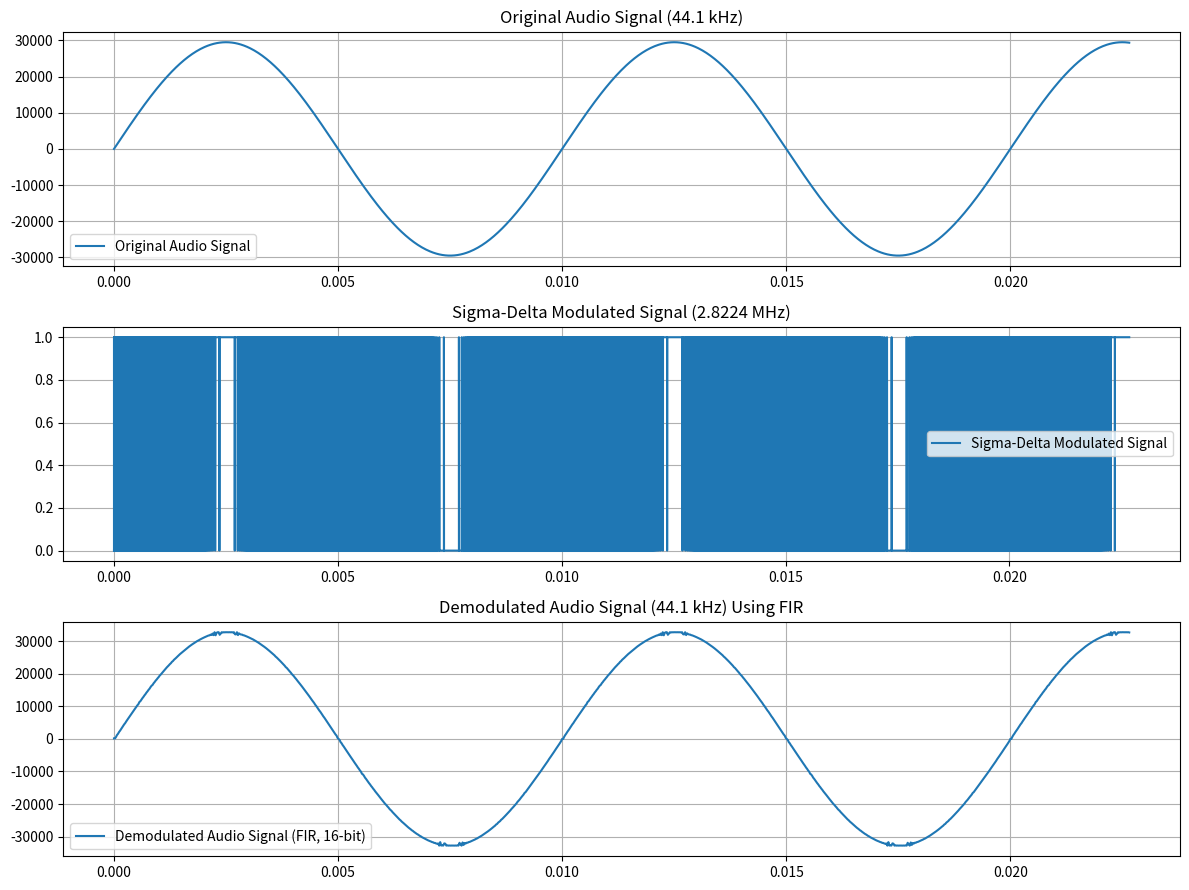

Reproduce this figure in Python.
import numpy as np
import matplotlib.pyplot as plt
from scipy.signal import resample
from scipy.signal import firwin, lfilter, decimate
import sys  
  
sys.setrecursionlimit(10000000) 


def sigma_delta_modulator(input_signal, index=0, integrator=0, output_signal=None):
    """
    Recursive implementation of a first-order Sigma-Delta modulator for 0 and 1 output.

    Args:
        input_signal (array-like): The input analog signal to be converted.
        index (int): Current index in the signal.
        integrator (float): Current state of the integrator.
        output_signal (list): Accumulated output signal (0 or 1).

    Returns:
        list: The quantized output signal (0 or 1).
    """
    if output_signal is None:
        output_signal = []

    if index >= len(input_signal):  # Base case
        return output_signal

    # Integrator: accumulate the difference
    quantizer = 1 if integrator > 0 else 0  # Quantizer outputs 0 or 1
    integrator += input_signal[index] - (1 if quantizer == 1 else 0)

    # Append the quantized value to the output
    output_signal.append(quantizer)

    return sigma_delta_modulator(input_signal, index + 1, integrator, output_signal)

def convert_audio_to_sdm(audio_data, sample_rate, target_rate):
    """
    Converts 16-bit audio data at 44.1 kHz to Sigma-Delta modulated signal at 2.8224 MHz.

    Args:
        audio_data (array-like): The input 16-bit audio signal.
        sample_rate (int): Original sample rate of the audio (44.1 kHz).
        target_rate (int): Target sample rate (2.8224 MHz).

    Returns:
        array: Sigma-Delta modulated signal (0 or 1) at target rate.
    """
    # Normalize audio data to [0, 1]
    audio_data = audio_data / np.max(np.abs(audio_data))  # Normalize to [-1, 1]
    audio_data = (audio_data + 1) / 2  # Shift to [0, 1]

    # Calculate the oversampling factor
    oversampling_factor = target_rate // sample_rate

    # Oversample the input signal
    oversampled_audio = resample(audio_data, len(audio_data) * oversampling_factor)

    # Apply Sigma-Delta Modulation
    sdm_signal = sigma_delta_modulator(oversampled_audio)

    return sdm_signal

def sigma_delta_demodulator_fir(sdm_signal, target_rate, sample_rate, num_taps=64):
    """
    Demodulates a Sigma-Delta modulated signal using an FIR filter.

    Args:
        sdm_signal (array-like): 1-bit Sigma-Delta modulated signal with values 0 and 1.
        target_rate (int): The sampling rate of the modulated signal (e.g., 2.8224 MHz).
        sample_rate (int): The desired output sampling rate (e.g., 44.1 kHz).
        num_taps (int): Number of taps for the FIR filter.

    Returns:
        array: Demodulated audio signal at the original sampling rate (16-bit).
    """
    # Map SDM signal from [0, 1] to [-1, 1]
    sdm_signal = 2 * np.array(sdm_signal) - 1

    # Design an FIR low-pass filter
    nyquist = target_rate / 2
    cutoff = sample_rate / 2  # Low-pass filter cutoff frequency
    fir_coefficients = firwin(num_taps, cutoff / nyquist)

    # Apply FIR low-pass filter
    filtered_signal = lfilter(fir_coefficients, 1.0, sdm_signal)

    # Decimate the signal to reduce the sampling rate back to the original
    decimation_factor = target_rate // sample_rate
    demodulated_signal = decimate(filtered_signal, decimation_factor, ftype="fir")

    # Scale back to 16-bit integer range (-32768 to 32767)
    demodulated_signal = np.clip(demodulated_signal, -1, 1)  # Ensure the range is [-1, 1]
    demodulated_signal = (demodulated_signal * 32767).astype(np.int16)

    return demodulated_signal

# Generate a test 16-bit sine wave audio signal at 44.1 kHz
duration = 1.0  # 1 second
sample_rate = 44100  # 44.1 kHz
target_rate = 2822400  # 2.8224 MHz
t = np.linspace(0, duration, int(sample_rate * duration), endpoint=False)
frequency = 100
audio_data = (0.9 * np.sin(2 * np.pi * frequency * t) * 32767).astype(np.int16)

# Convert the audio to Sigma-Delta Modulated Signal
sdm_signal = convert_audio_to_sdm(audio_data, sample_rate, target_rate)

demodulated_audio_fir = sigma_delta_demodulator_fir(sdm_signal, target_rate, sample_rate)

# Plot the results
plt.figure(figsize=(12, 9))

# Plot original audio signal
plt.subplot(3, 1, 1)
plt.plot(t[:1000], audio_data[:1000], label="Original Audio Signal")
plt.title("Original Audio Signal (44.1 kHz)")
plt.grid(True)
plt.legend()

# Plot Sigma-Delta Modulated Signal
oversampled_t = np.linspace(0, duration, len(sdm_signal), endpoint=False)
plt.subplot(3, 1, 2)
plt.step(oversampled_t[:64000], sdm_signal[:64000], label="Sigma-Delta Modulated Signal", where="mid")
plt.title("Sigma-Delta Modulated Signal (2.8224 MHz)")
plt.grid(True)
plt.legend()

# Plot demodulated audio signal
demodulated_t = np.linspace(0, duration, len(demodulated_audio_fir), endpoint=False)
plt.subplot(3, 1, 3)
plt.plot(demodulated_t[:1000], demodulated_audio_fir[:1000], label="Demodulated Audio Signal (FIR, 16-bit)")
plt.title("Demodulated Audio Signal (44.1 kHz) Using FIR")
plt.grid(True)
plt.legend()

# Adjust layout
plt.tight_layout()
plt.show()

